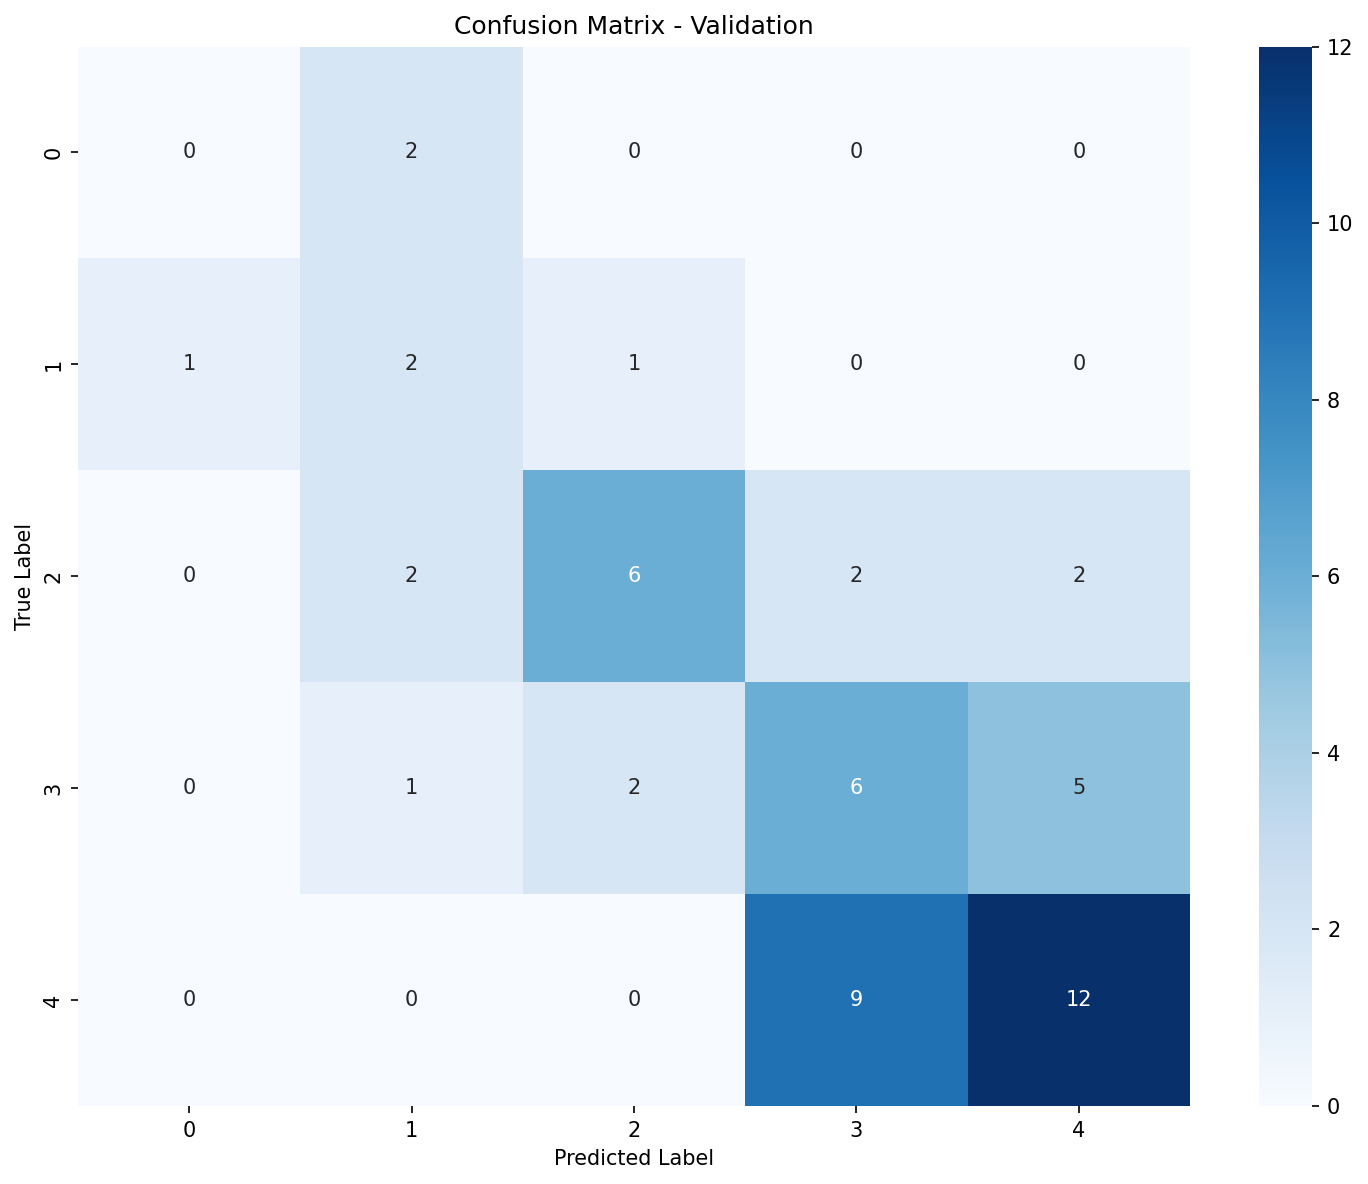

The data file committed next to this chart (first rows):
, Pred_0, Pred_1, Pred_2, Pred_3, Pred_4
True_0, 0, 2, 0, 0, 0
True_1, 1, 2, 1, 0, 0
True_2, 0, 2, 6, 2, 2
True_3, 0, 1, 2, 6, 5
True_4, 0, 0, 0, 9, 12
